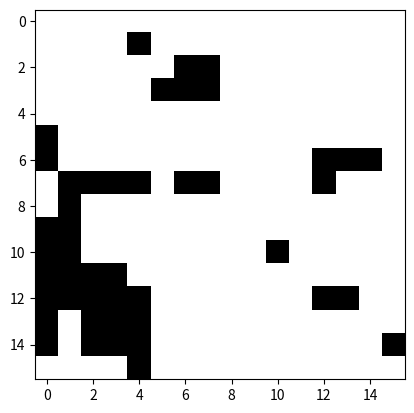

Write the Python code that produced this figure.
"""Class for creating and updating 2d Ising model.

"""
import matplotlib.pyplot as plt
import numpy as np


class Ising:
    """2D Ising model.

    Attributes:
        lattice (obj): (size, size) NumPy array containing spin values.
        size (int): Lattice size.
        temp (float): Temperature.

    """
    def __init__(self, temp, size):
        """Pass initial settings (T, size) to class.
        Args:
            temp (float): Temperature.
            size (int): Lattice size.
        """
        self.lattice = (2 * np.random.randint(low=0, high=2, size=(size, size))
                        - 1)
        self.size = size
        self.temp = temp

    def visualize(self):
        """Visualize and display lattice.

        """
        plt.imshow(self.lattice, cmap='Greys')
        plt.show()

    def get_h(self):
        """Evaluate Ising spin hamiltonian for lattice.

        Returns:
            float: Energy evaluation.

        """
        hamiltonian = 0
        for i in range(self.size):
            for j in range(self.size):
                try:
                    right = self.lattice[i, j] * self.lattice[i + 1, j]
                except IndexError:
                    right = self.lattice[i, j] * self.lattice[0, j]
                left = self.lattice[i, j] * self.lattice[i - 1, j]
                try:
                    below = self.lattice[i, j] * self.lattice[i, j + 1]
                except IndexError:
                    below = self.lattice[i, j] * self.lattice[i, 0]
                above = self.lattice[i, j] * self.lattice[i, j - 1]
                hamiltonian += -1 * float(above + below + left + right)
        hamiltonian = float(hamiltonian)
        return hamiltonian

    def get_m(self):
        """Evaluate lattice magnetization.

        Returns:
            float: Magnetization evaluation.

        """
        mag = np.sum(self.lattice)
        mag = float(mag)
        return mag

    def metropolis_update(self):
        """Perform single Metropolis-Hastings update step.

        """
        ind = np.random.randint(low=0, high=self.size, size=(2, 1))

        i = ind[0, 0]
        j = ind[1, 0]

        try:
            right = self.lattice[i, j] * self.lattice[i + 1, j]
        except IndexError:
            right = self.lattice[i, j] * self.lattice[0, j]
        left = self.lattice[i, j] * self.lattice[i - 1, j]
        try:
            below = self.lattice[i, j] * self.lattice[i, j + 1]
        except IndexError:
            below = self.lattice[i, j] * self.lattice[i, 0]
        above = self.lattice[i, j] * self.lattice[i, j - 1]
        delta_e = 2 * float(above + below + left + right)
        accept = None
        if delta_e <= 0:
            accept = True
        elif np.random.random() < np.exp(-delta_e / (self.temp)):
            accept = True
        else:
            accept = False
        if accept is True:
            print(self.lattice[i, j])
            self.lattice[i, j] = -self.lattice[i, j]

    def run(self, iterations):
        """Run Metropolis-Hastings Monte Carlo.

        Args:
            iterations (int): Number of update steps to perform.

        """
        for _ in range(iterations):
            self.metropolis_update()


R = Ising(2.27, 16)
R.visualize()
R.run(10000)
R.visualize()
